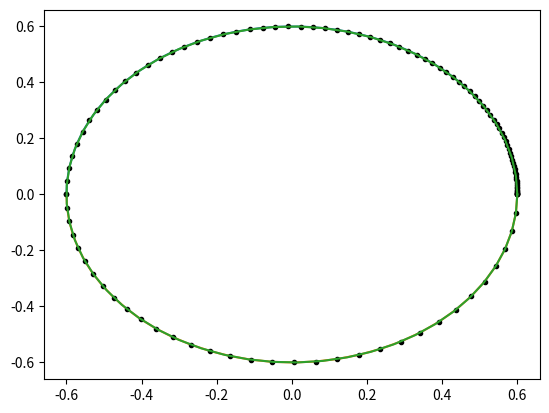
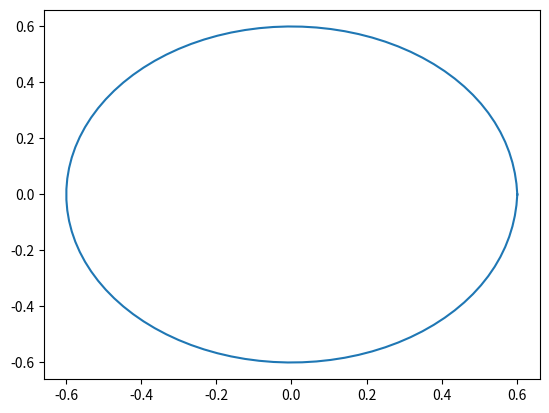

The script that saved these images, in order:
import numpy as np
from matplotlib import pyplot as plt
import math

plt.close('all')
n_points = 100
acceleration_rounds = 0.5
acceleration_multiplier = 2
acceleration_multiplier = 0.2
i_step = 0.1
radious = 0.6


# FI
phi0 = 0
v0 = 0


poly7_x = []
poly7_y = []
    

phi = []
phi += [0]
# for i in range(0, n_points):
i = 0
while phi[-1] < math.pi:
    if len(phi) > 1:
        v = (phi[-1] - phi[-2]) / i_step
    else:
        v = v0
    phi += [1/2 * acceleration_multiplier * i_step**2+ v * i_step + phi[-1]]
    i += i_step
    t1 = i
        
 
phi = np.array(phi)
# compressing into a range of "acceleration_rounds", that is 2 * 2pi
phi = phi / phi[-1] * (math.pi) 

x = np.cos(phi.tolist()) * radious
y = np.sin(phi.tolist()) * radious
plt.plot(x, y)
plt.plot(x, y, 'k.')



t = np.linspace(0, t1 , len(x))
poly7_x = [np.poly1d(np.polyfit(t, x, deg=7))]
poly7_y = [np.poly1d(np.polyfit(t, y, deg=7))]


# poly7_x_t = [poly7_x(t_) for t_ in t]
# poly7_y_t = [poly7_y(t_) for t_ in t]

# plt.plot(poly7_x_t, poly7_y_t)


# plt.figure()
# plt.plot(x)
# plt.plot(y)


# 222222222
s0 = phi[-1]
v0 = (phi[-1] - phi[-2]) / i_step
a0 = (phi[-1] - phi[-2]) / i_step**2

phi = []
phi += [s0]
# for i in range(0, n_points):
i = i_step
while phi[-1] < 2 * math.pi:
    if len(phi) > 1:
        v = (phi[-1] - phi[-2]) / i_step
    else:
        v = v0
    phi += [1/2 * acceleration_multiplier * i_step**2+ v * i_step + phi[-1]]
    i += i_step
    t2 = i
    
phi = np.array(phi)
# compressing into a range of "acceleration_rounds", that is 2 * 2pi
phi = phi - [phi[0]]
phi = phi / phi[-1] * (math.pi) 
phi = phi + math.pi

# plt.figure()
x = np.cos(phi.tolist()) * radious
y = np.sin(phi.tolist()) * radious
plt.plot(x, y)
plt.plot(x, y, 'k.')


t = np.linspace(0, t2, len(x))
poly7_x += [np.poly1d(np.polyfit(t, x, deg=7))]
poly7_y += [np.poly1d(np.polyfit(t, y, deg=7))]



    
    
# 33333333 Now do a whole circle with the same speed
s0 = phi[-1]
v0 = (phi[-1] - phi[-2]) / i_step
a0 = (phi[-1] - phi[-2]) / i_step**2
    
phi = []
phi += [0]
i = i_step
while phi[-1] < 2 * math.pi:
    v = v0
    phi += [v * i_step + phi[-1]]
    i += i_step
    t3 = i

phi = np.array(phi)
# Let's compress it to 0 - 2pi
phi = phi / phi[-1] * (2*math.pi)
x = np.cos(phi.tolist()) * radious
y = np.sin(phi.tolist()) * radious
plt.plot(x, y)
# plt.plot(x, y, 'k.')


t = np.linspace(0, t3, len(x))
poly7_x += [np.poly1d(np.polyfit(t, x, deg=7))]
poly7_y += [np.poly1d(np.polyfit(t, y, deg=7))]


# Evaluating the polinome
# plt.figure()
# for i in range(2, len(poly7_x)):
#     # t = np.linspace(0.01, 1-0.01, 100)
#     t = np.linspace(0, 1, 100)
#     poly7_x_t = [poly7_x[i](t_) for t_ in t]
#     poly7_y_t = [poly7_y[i](t_) for t_ in t]
#     plt.plot(poly7_x_t, poly7_y_t)
#     # plt.plot(poly7_x_t, poly7_y_t, 'k.')

import os
import csv
cwd = os.getcwd()
T = [t1, t2, t3]


plt.figure()
i = 2
t = np.linspace(0, T[i], 100)
poly7_x_t = [poly7_x[i](t_) for t_ in t]
poly7_y_t = [poly7_y[i](t_) for t_ in t]
plt.plot(poly7_x_t, poly7_y_t)
    





first_line = ['duration', 'x^0', 'x^1', 'x^2', 'x^3', 'x^4', 'x^5', 'x^6', 'x^7', 'y^0', 'y^1', 'y^2', 'y^3', 'y^4', 'y^5', 'y^6', 'y^7', 'z^0', 'z^1', 'z^2', 'z^3', 'z^4', 'z^5', 'z^6', 'z^7', 'yaw^0', 'yaw^1', 'yaw^2', 'yaw^3', 'yaw^4', 'yaw^5', 'yaw^6', 'yaw^7']
mode = 'w'
with open(cwd + '/vehicle0.csv', mode = mode) as csvfile:
    writer = csv.writer(csvfile, delimiter=',', quotechar='"', quoting=csv.QUOTE_MINIMAL)
    writer.writerow(first_line)
    
    # i = 1
    # if i == 1:
    for i in range(len(T)):
        px = poly7_x[i].coeffs.tolist()
        px.reverse()
        py = poly7_y[i].coeffs.tolist()
        py.reverse()
        pz = [0] * len(px)
        pj = [0] * len(px)
        writer.writerow([T[i]] + px + py + pz + pj)
